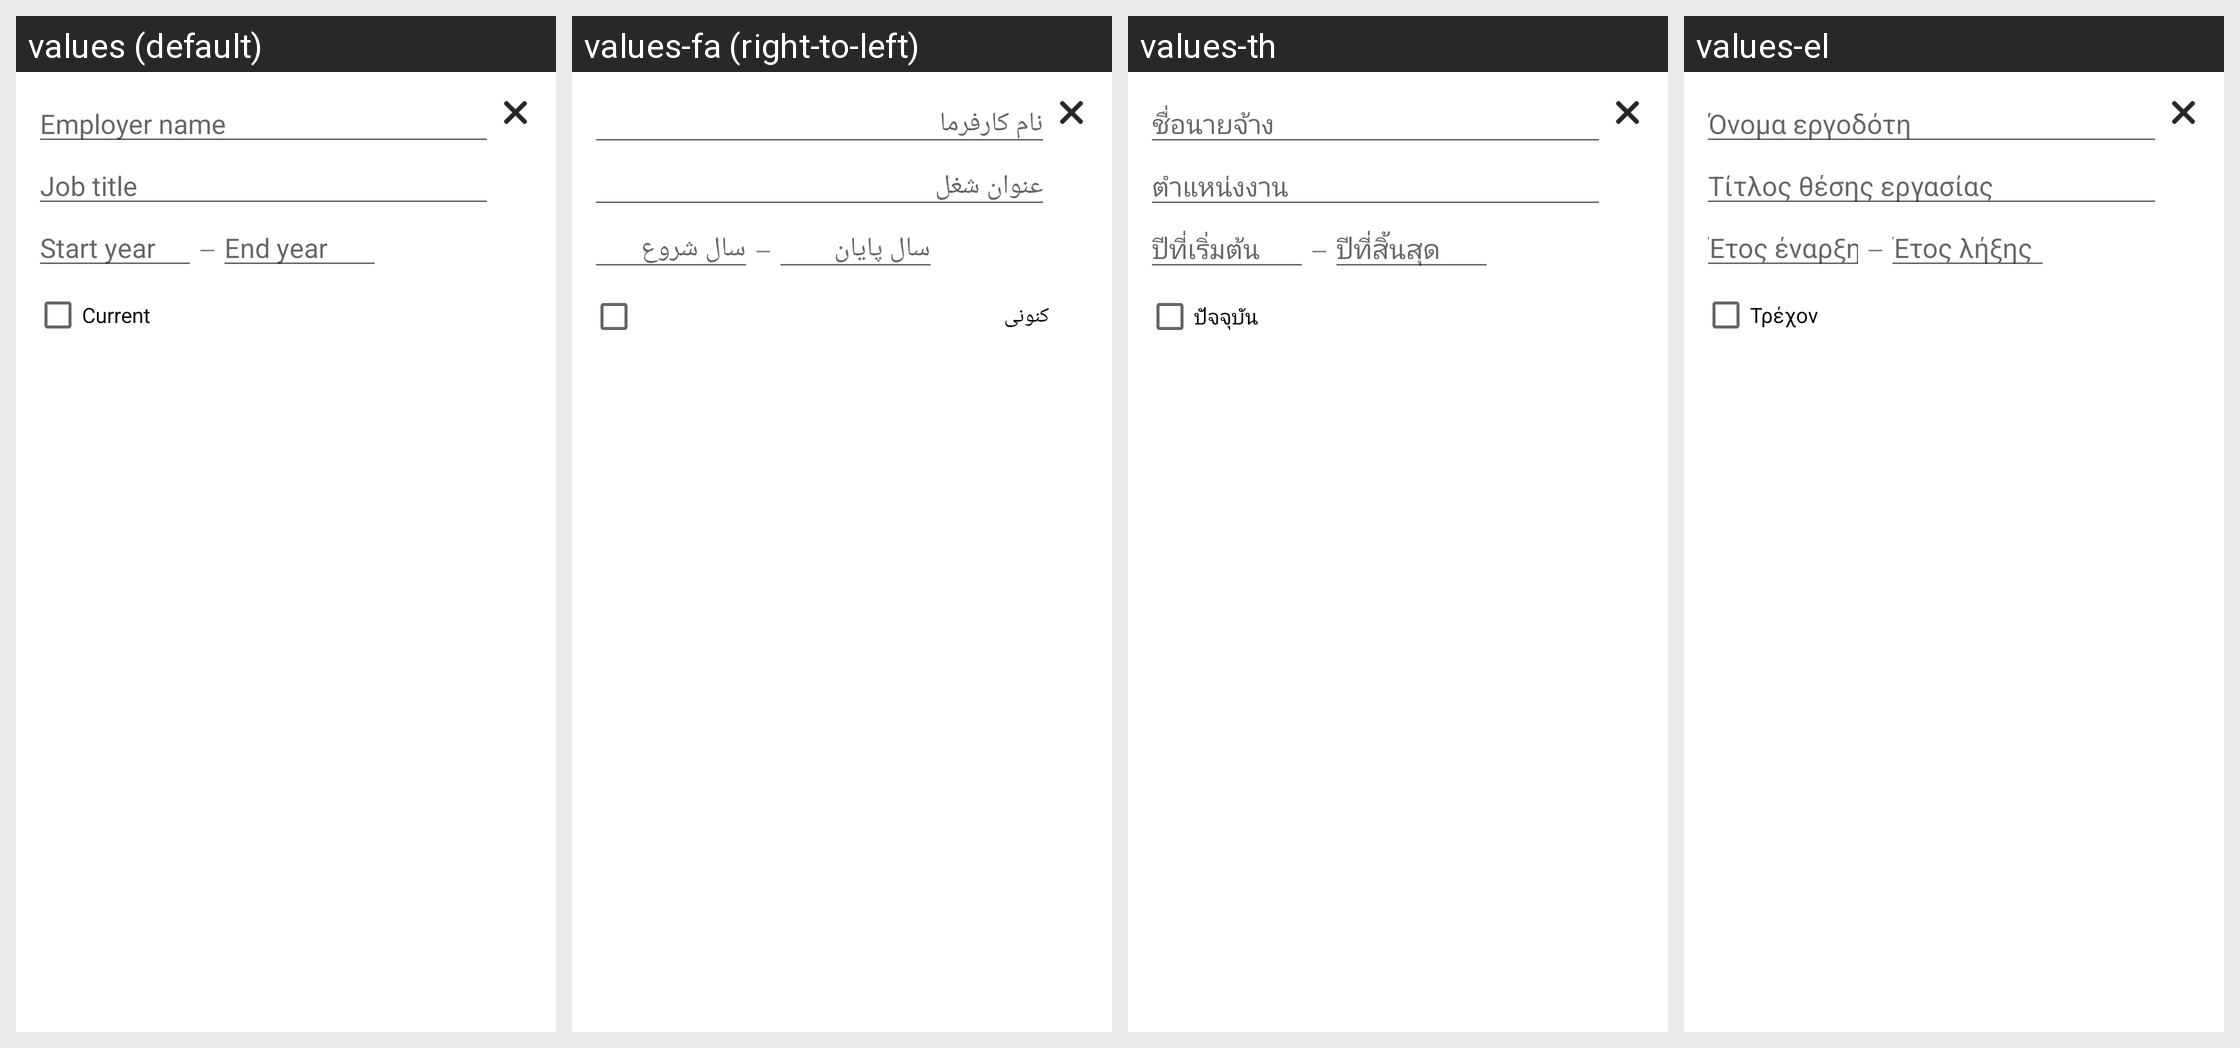

Strings drawn on this Android screen and how each of the app's shown locales translates them:
Android screen res/layout/profile_edit_item_employment.xml rendered under 4 locales, left to right: values (default), values-fa (right-to-left), values-th, values-el. Device: Nexus 5 (rendered at 1080×1920; each locale shown at half size, 540×960, under a caption strip naming it); theme Theme.MaterialComponents.DayNight.NoActionBar.
Other locales in the repository, not shown: values-af, values-am, values-ar, values-be, values-bg, values-ca, values-cs, values-da, values-de, values-en-rGB, values-es, values-es-rUS, values-et, values-fi, values-fr, values-hi, values-hr, values-hu, values-id, values-in, values-it, values-iw, values-ja, values-ko, values-lt, values-lv, values-ms, values-nb, values-nl, values-pl, values-pt, values-pt-rPT, values-ro, values-ru, values-sk, values-sl, values-sr, values-sv, values-sw, values-tl, values-tr, values-uk, values-vi, values-zh-rCN, values-zh-rTW, values-zu.
Strings drawn on this screen, with the default value and each locale's value (text and hints the layout hard-codes, and strings that could not be matched under every locale, appear in the picture but are not listed):

profile_edit_hint_job_name
  values: Employer name
  values-fa: نام کارفرما
  values-th: ชื่อนายจ้าง
  values-el: Όνομα εργοδότη

profile_edit_hint_job_title
  values: Job title
  values-fa: عنوان شغل
  values-th: ตำแหน่งงาน
  values-el: Τίτλος θέσης εργασίας

profile_edit_hint_start_date
  values: Start year
  values-fa: سال شروع
  values-th: ปีที่เริ่มต้น
  values-el: Έτος έναρξης

profile_edit_hint_end_date
  values: End year
  values-fa: سال پایان
  values-th: ปีที่สิ้นสุด
  values-el: Έτος λήξης

profile_edit_label_current
  values: Current
  values-fa: کنونی
  values-th: ปัจจุบัน
  values-el: Τρέχον
